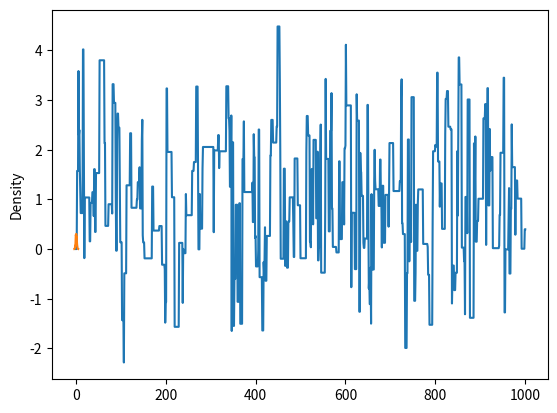

Source code (Python):
import numpy as np
from scipy.stats import multivariate_normal

xstartdummy = np.array([1., 1.])

def proposaldist(xcurrent, scale=0.1, seed=None):
    """
        A random work proposal. 
        Takes as input the current state of the chain and 
        returns a perturbation of the inital point
        the scale parameters controls the magnitude of 
        the random walk
    """
    # test the sampling
    if seed is not None: 
        np.random.seed(seed)
    
    d = xcurrent.size
    xproposed = xcurrent + np.random.normal(size=d)*scale
    return(xproposed)

def logposterior(xcurrent):
    """
        evaluates the log posterior (the target that we want to sample from)
        in the the point xcurrent
        here our logposterior is a gaussian in 2 dimensions, 
        centered in (1,1)
        with a variance of [2,1; 1,2]

    """
    assert xcurrent.size == 2, "the sampler works only in 2 dimensions!"
    mu = np.array([1., 1.])
    Sigma = np.array([[2., 1.], [1., 2.]])
    lp = multivariate_normal.logpdf(xcurrent, mean=mu, cov=Sigma)
    return(lp)

def samplechain(xstart, logposterior, tchain=1000, scale=0.1, seedmaster=None):
    res_dict = {"stateschain" : [xstart],  "acceptance": []}
    if seedmaster is not None: 
        np.random.seed(seedmaster)

    for tstep in range(tchain):
        xcurrent = res_dict["stateschain"][-1]
        xproposed = proposaldist(xcurrent, scale=scale)
        # calculates the log acceptance ratio
        logar = logposterior(xproposed)-logposterior(xcurrent) 
        logu = np.log(np.random.uniform())
        # check the acceptance
        if logar > logu:
            res_dict["stateschain"].append(xproposed)
            res_dict["acceptance"].append(1)
        else: 
            res_dict["stateschain"].append(xcurrent)
            res_dict["acceptance"].append(0)
    return(res_dict)

if __name__ == '__main__':
    xstart = np.zeros(2)
    res_dict = samplechain(xstart, logposterior, tchain=1000, scale=2.5)
    import matplotlib.pyplot as plt
    import seaborn as sns
    plt.plot(np.array(res_dict["stateschain"])[:,0]); plt.show()
    sns.kdeplot(np.array(res_dict["stateschain"])[:,0]); plt.show()
    

